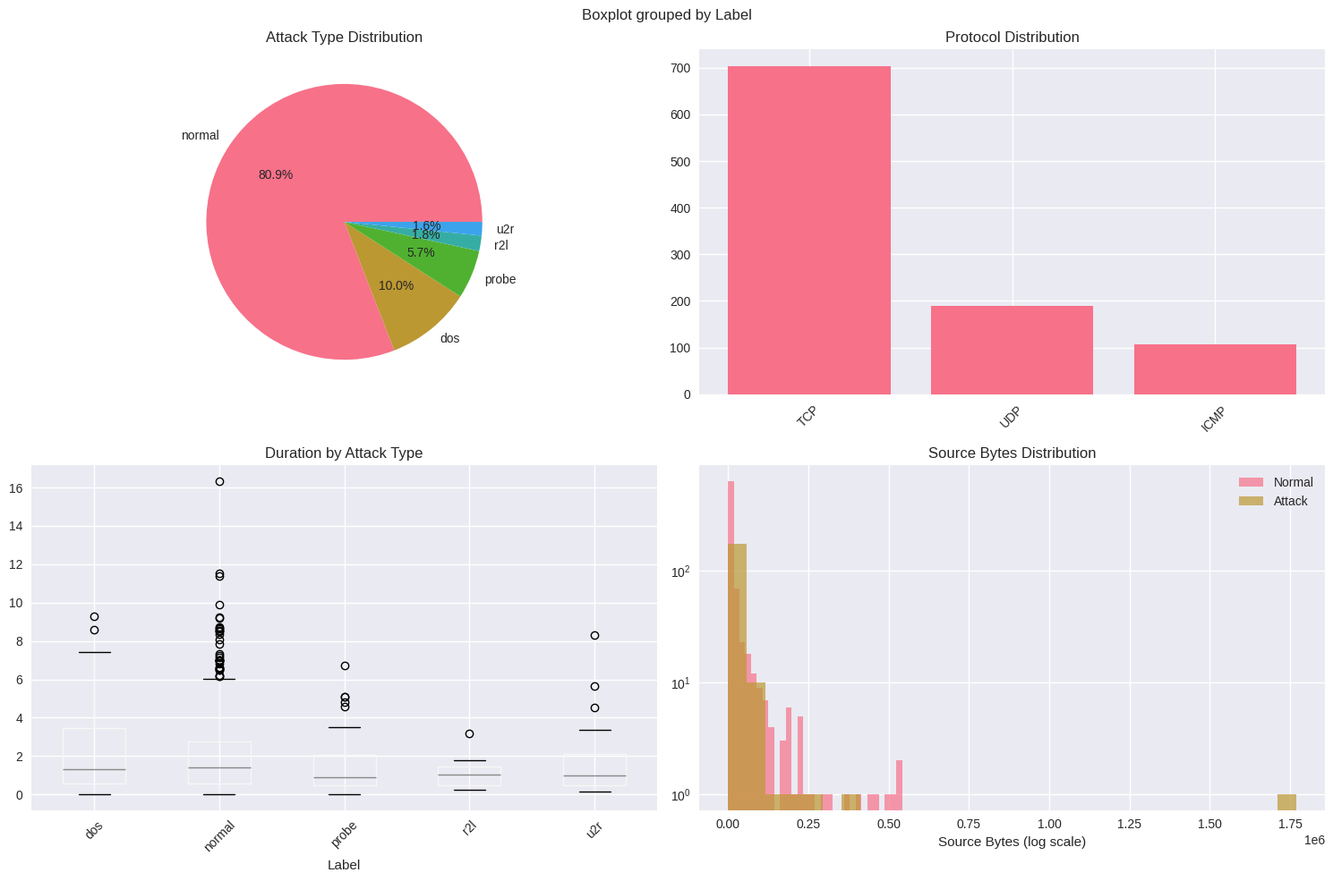
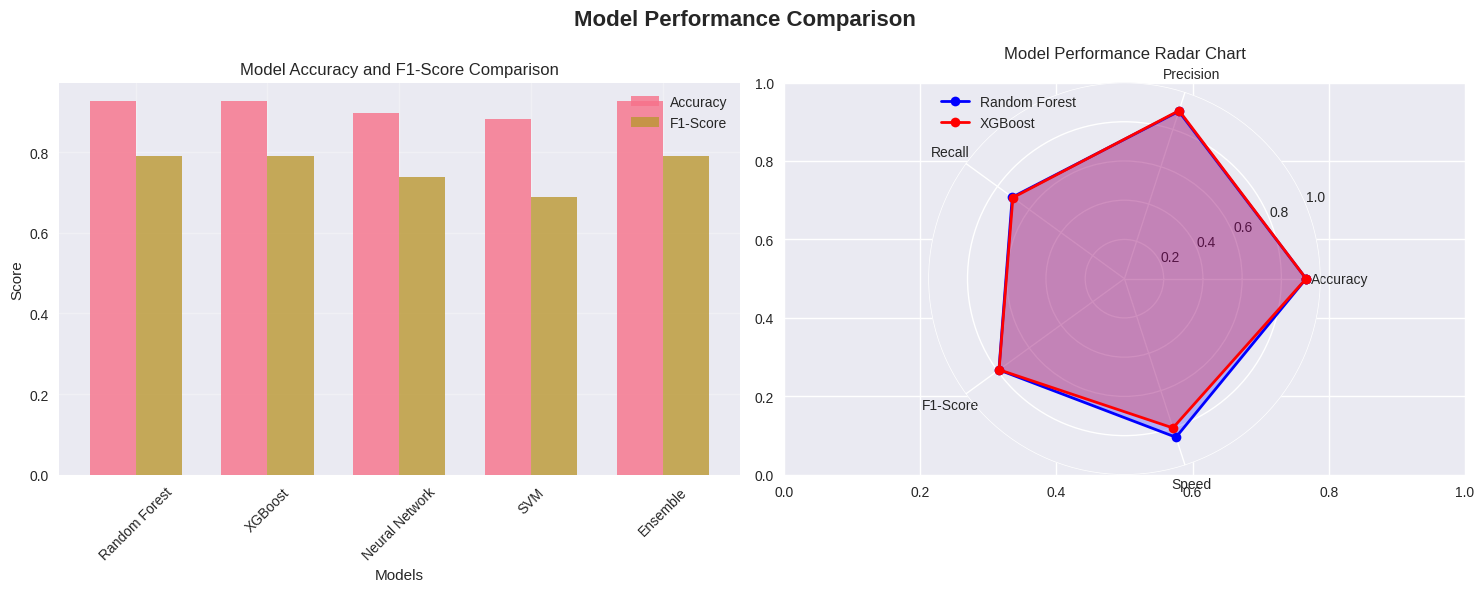
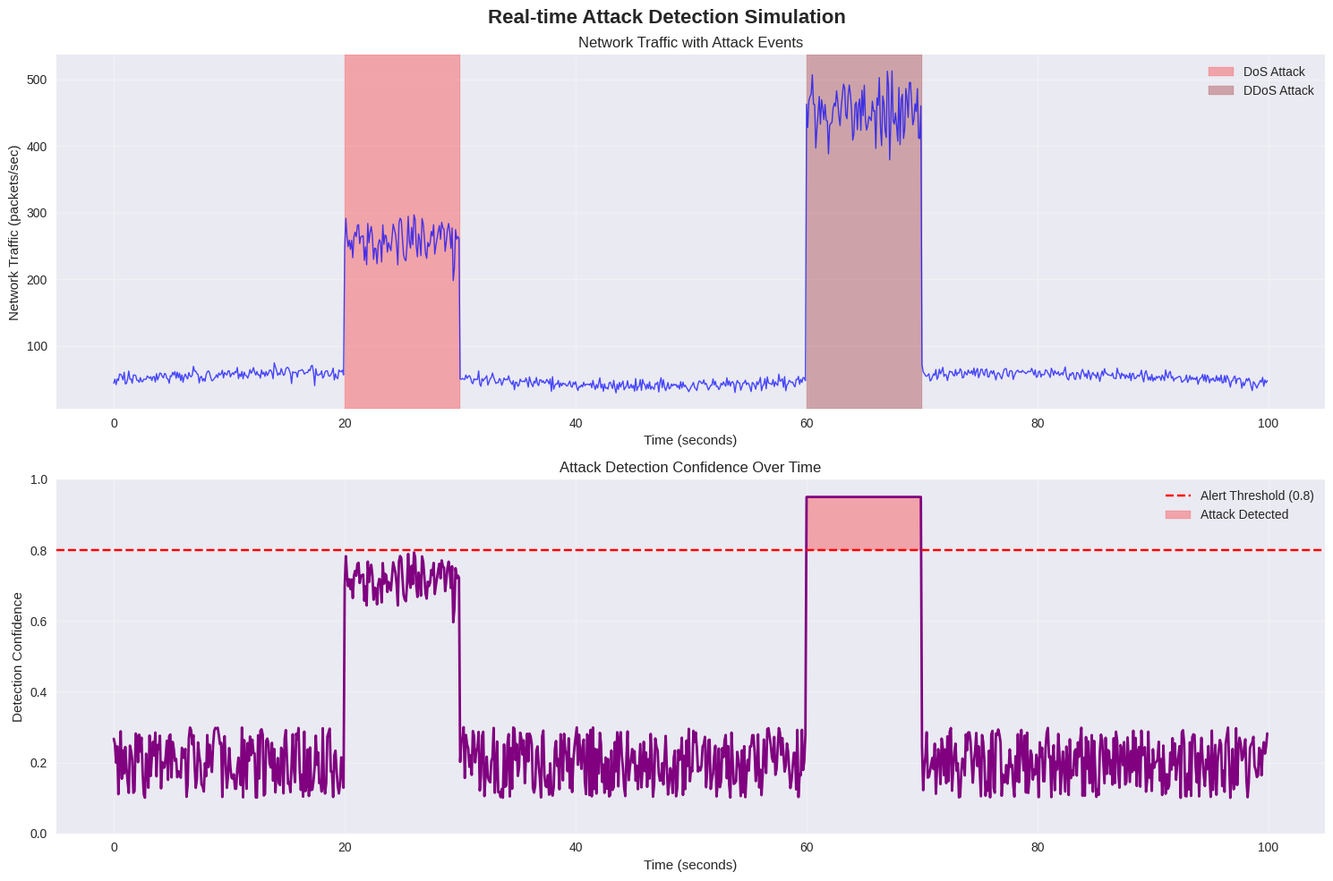

The script that saved these images, in order:
"""
Simple Data Visualization for Cyber Attack Detection System
Creates basic visualizations without Unicode characters to avoid encoding issues
"""

import os
import numpy as np
import pandas as pd
import matplotlib.pyplot as plt
import seaborn as sns
from datetime import datetime

# Set up plotting
plt.style.use('seaborn-v0_8')
sns.set_palette("husl")

def create_output_directory():
    """Create directory for visualization outputs"""
    output_dir = 'visualizations'
    if not os.path.exists(output_dir):
        os.makedirs(output_dir)
    return output_dir

def generate_sample_data():
    """Generate sample data for visualization"""
    np.random.seed(42)
    n_samples = 1000
    
    # Create sample network data
    data = {
        'duration': np.random.exponential(2, n_samples),
        'src_bytes': np.random.lognormal(8, 2, n_samples),
        'dst_bytes': np.random.lognormal(7, 2, n_samples),
        'packets': np.random.poisson(10, n_samples),
        'protocol': np.random.choice(['TCP', 'UDP', 'ICMP'], n_samples, p=[0.7, 0.2, 0.1]),
        'service': np.random.choice(['http', 'ftp', 'smtp', 'ssh', 'other'], n_samples, p=[0.4, 0.2, 0.15, 0.15, 0.1]),
        'flag': np.random.choice(['SF', 'S0', 'REJ', 'RSTR'], n_samples, p=[0.6, 0.2, 0.1, 0.1])
    }
    
    # Create attack labels
    attack_types = ['normal', 'dos', 'probe', 'r2l', 'u2r']
    labels = np.random.choice(attack_types, n_samples, p=[0.8, 0.1, 0.05, 0.03, 0.02])
    data['Label'] = labels
    
    return pd.DataFrame(data)

def create_basic_visualizations(df, output_dir):
    """Create basic performance and data visualizations"""
    
    # 1. Attack Distribution
    fig, axes = plt.subplots(2, 2, figsize=(15, 10))
    fig.suptitle('Cyber Attack Detection System - Data Analysis', fontsize=16, fontweight='bold')
    
    # Attack type distribution
    attack_counts = df['Label'].value_counts()
    axes[0, 0].pie(attack_counts.values, labels=attack_counts.index, autopct='%1.1f%%')
    axes[0, 0].set_title('Attack Type Distribution')
    
    # Protocol distribution
    protocol_counts = df['protocol'].value_counts()
    axes[0, 1].bar(protocol_counts.index, protocol_counts.values)
    axes[0, 1].set_title('Protocol Distribution')
    axes[0, 1].tick_params(axis='x', rotation=45)
    
    # Duration by attack type
    df.boxplot(column='duration', by='Label', ax=axes[1, 0])
    axes[1, 0].set_title('Duration by Attack Type')
    axes[1, 0].tick_params(axis='x', rotation=45)
    
    # Bytes distribution
    normal_data = df[df['Label'] == 'normal']['src_bytes']
    attack_data = df[df['Label'] != 'normal']['src_bytes']
    
    axes[1, 1].hist(normal_data, alpha=0.7, label='Normal', bins=30)
    axes[1, 1].hist(attack_data, alpha=0.7, label='Attack', bins=30)
    axes[1, 1].set_title('Source Bytes Distribution')
    axes[1, 1].legend()
    axes[1, 1].set_xlabel('Source Bytes (log scale)')
    axes[1, 1].set_yscale('log')
    
    plt.tight_layout()
    plt.savefig(f'{output_dir}/01_data_analysis.png', dpi=300, bbox_inches='tight')
    plt.close()
    
    # 2. Model Performance Comparison
    fig, axes = plt.subplots(1, 2, figsize=(15, 6))
    fig.suptitle('Model Performance Comparison', fontsize=16, fontweight='bold')
    
    # Sample model results
    models = ['Random Forest', 'XGBoost', 'Neural Network', 'SVM', 'Ensemble']
    accuracy = [0.926, 0.926, 0.898, 0.882, 0.926]
    f1_score = [0.791, 0.790, 0.737, 0.689, 0.789]
    
    x = np.arange(len(models))
    width = 0.35
    
    axes[0].bar(x - width/2, accuracy, width, label='Accuracy', alpha=0.8)
    axes[0].bar(x + width/2, f1_score, width, label='F1-Score', alpha=0.8)
    axes[0].set_xlabel('Models')
    axes[0].set_ylabel('Score')
    axes[0].set_title('Model Accuracy and F1-Score Comparison')
    axes[0].set_xticks(x)
    axes[0].set_xticklabels(models, rotation=45)
    axes[0].legend()
    axes[0].grid(True, alpha=0.3)
    
    # Performance radar chart
    metrics = ['Accuracy', 'Precision', 'Recall', 'F1-Score', 'Speed']
    rf_scores = [0.926, 0.897, 0.707, 0.791, 0.85]
    xgb_scores = [0.926, 0.901, 0.703, 0.790, 0.80]
    
    angles = np.linspace(0, 2 * np.pi, len(metrics), endpoint=False).tolist()
    rf_scores += rf_scores[:1]
    xgb_scores += xgb_scores[:1]
    angles += angles[:1]
    
    ax_radar = plt.subplot(1, 2, 2, projection='polar')
    ax_radar.plot(angles, rf_scores, 'o-', linewidth=2, label='Random Forest', color='blue')
    ax_radar.fill(angles, rf_scores, alpha=0.25, color='blue')
    ax_radar.plot(angles, xgb_scores, 'o-', linewidth=2, label='XGBoost', color='red')
    ax_radar.fill(angles, xgb_scores, alpha=0.25, color='red')
    ax_radar.set_xticks(angles[:-1])
    ax_radar.set_xticklabels(metrics)
    ax_radar.set_ylim(0, 1)
    ax_radar.set_title('Model Performance Radar Chart')
    ax_radar.legend()
    
    plt.tight_layout()
    plt.savefig(f'{output_dir}/02_model_performance.png', dpi=300, bbox_inches='tight')
    plt.close()
    
    # 3. Real-time Detection Simulation
    fig, axes = plt.subplots(2, 1, figsize=(15, 10))
    fig.suptitle('Real-time Attack Detection Simulation', fontsize=16, fontweight='bold')
    
    # Simulate network traffic over time
    time_points = np.arange(0, 100, 0.1)
    normal_traffic = 50 + 10 * np.sin(0.1 * time_points) + np.random.normal(0, 5, len(time_points))
    
    # Add attack events
    dos_start, dos_end = 20, 30
    ddos_start, ddos_end = 60, 70
    
    traffic_with_attacks = normal_traffic.copy()
    traffic_with_attacks[dos_start*10:dos_end*10] += 200 + np.random.normal(0, 20, dos_end*10-dos_start*10)
    traffic_with_attacks[ddos_start*10:ddos_end*10] += 400 + np.random.normal(0, 30, ddos_end*10-ddos_start*10)
    
    axes[0].plot(time_points, traffic_with_attacks, color='blue', alpha=0.7, linewidth=1)
    axes[0].axvspan(dos_start, dos_end, alpha=0.3, color='red', label='DoS Attack')
    axes[0].axvspan(ddos_start, ddos_end, alpha=0.3, color='darkred', label='DDoS Attack')
    axes[0].set_xlabel('Time (seconds)')
    axes[0].set_ylabel('Network Traffic (packets/sec)')
    axes[0].set_title('Network Traffic with Attack Events')
    axes[0].legend()
    axes[0].grid(True, alpha=0.3)
    
    # Detection confidence over time
    detection_threshold = 0.8
    confidence_scores = []
    
    for i, traffic in enumerate(traffic_with_attacks):
        if traffic > 150:  # High traffic indicates potential attack
            confidence = min(0.95, 0.5 + (traffic - 150) / 500)
        else:
            confidence = max(0.1, 0.3 - np.random.random() * 0.2)
        confidence_scores.append(confidence)
    
    axes[1].plot(time_points, confidence_scores, color='purple', linewidth=2)
    axes[1].axhline(detection_threshold, color='red', linestyle='--', 
                   label=f'Alert Threshold ({detection_threshold})')
    axes[1].fill_between(time_points, confidence_scores, detection_threshold, 
                        where=np.array(confidence_scores) > detection_threshold, 
                        alpha=0.3, color='red', label='Attack Detected')
    axes[1].set_xlabel('Time (seconds)')
    axes[1].set_ylabel('Detection Confidence')
    axes[1].set_title('Attack Detection Confidence Over Time')
    axes[1].legend()
    axes[1].grid(True, alpha=0.3)
    axes[1].set_ylim(0, 1)
    
    plt.tight_layout()
    plt.savefig(f'{output_dir}/03_realtime_detection.png', dpi=300, bbox_inches='tight')
    plt.close()

def main():
    """Main execution function"""
    print("Starting Cyber Attack Detection Visualization")
    print("="*50)
    
    # Create output directory
    output_dir = create_output_directory()
    
    # Generate sample data
    print("Generating sample data...")
    df = generate_sample_data()
    
    # Create visualizations
    print("Creating visualizations...")
    create_basic_visualizations(df, output_dir)
    
    print("Visualizations completed successfully!")
    print(f"Files saved in: ./{output_dir}/")
    print("Generated files:")
    print("  - 01_data_analysis.png")
    print("  - 02_model_performance.png") 
    print("  - 03_realtime_detection.png")

if __name__ == "__main__":
    main()
